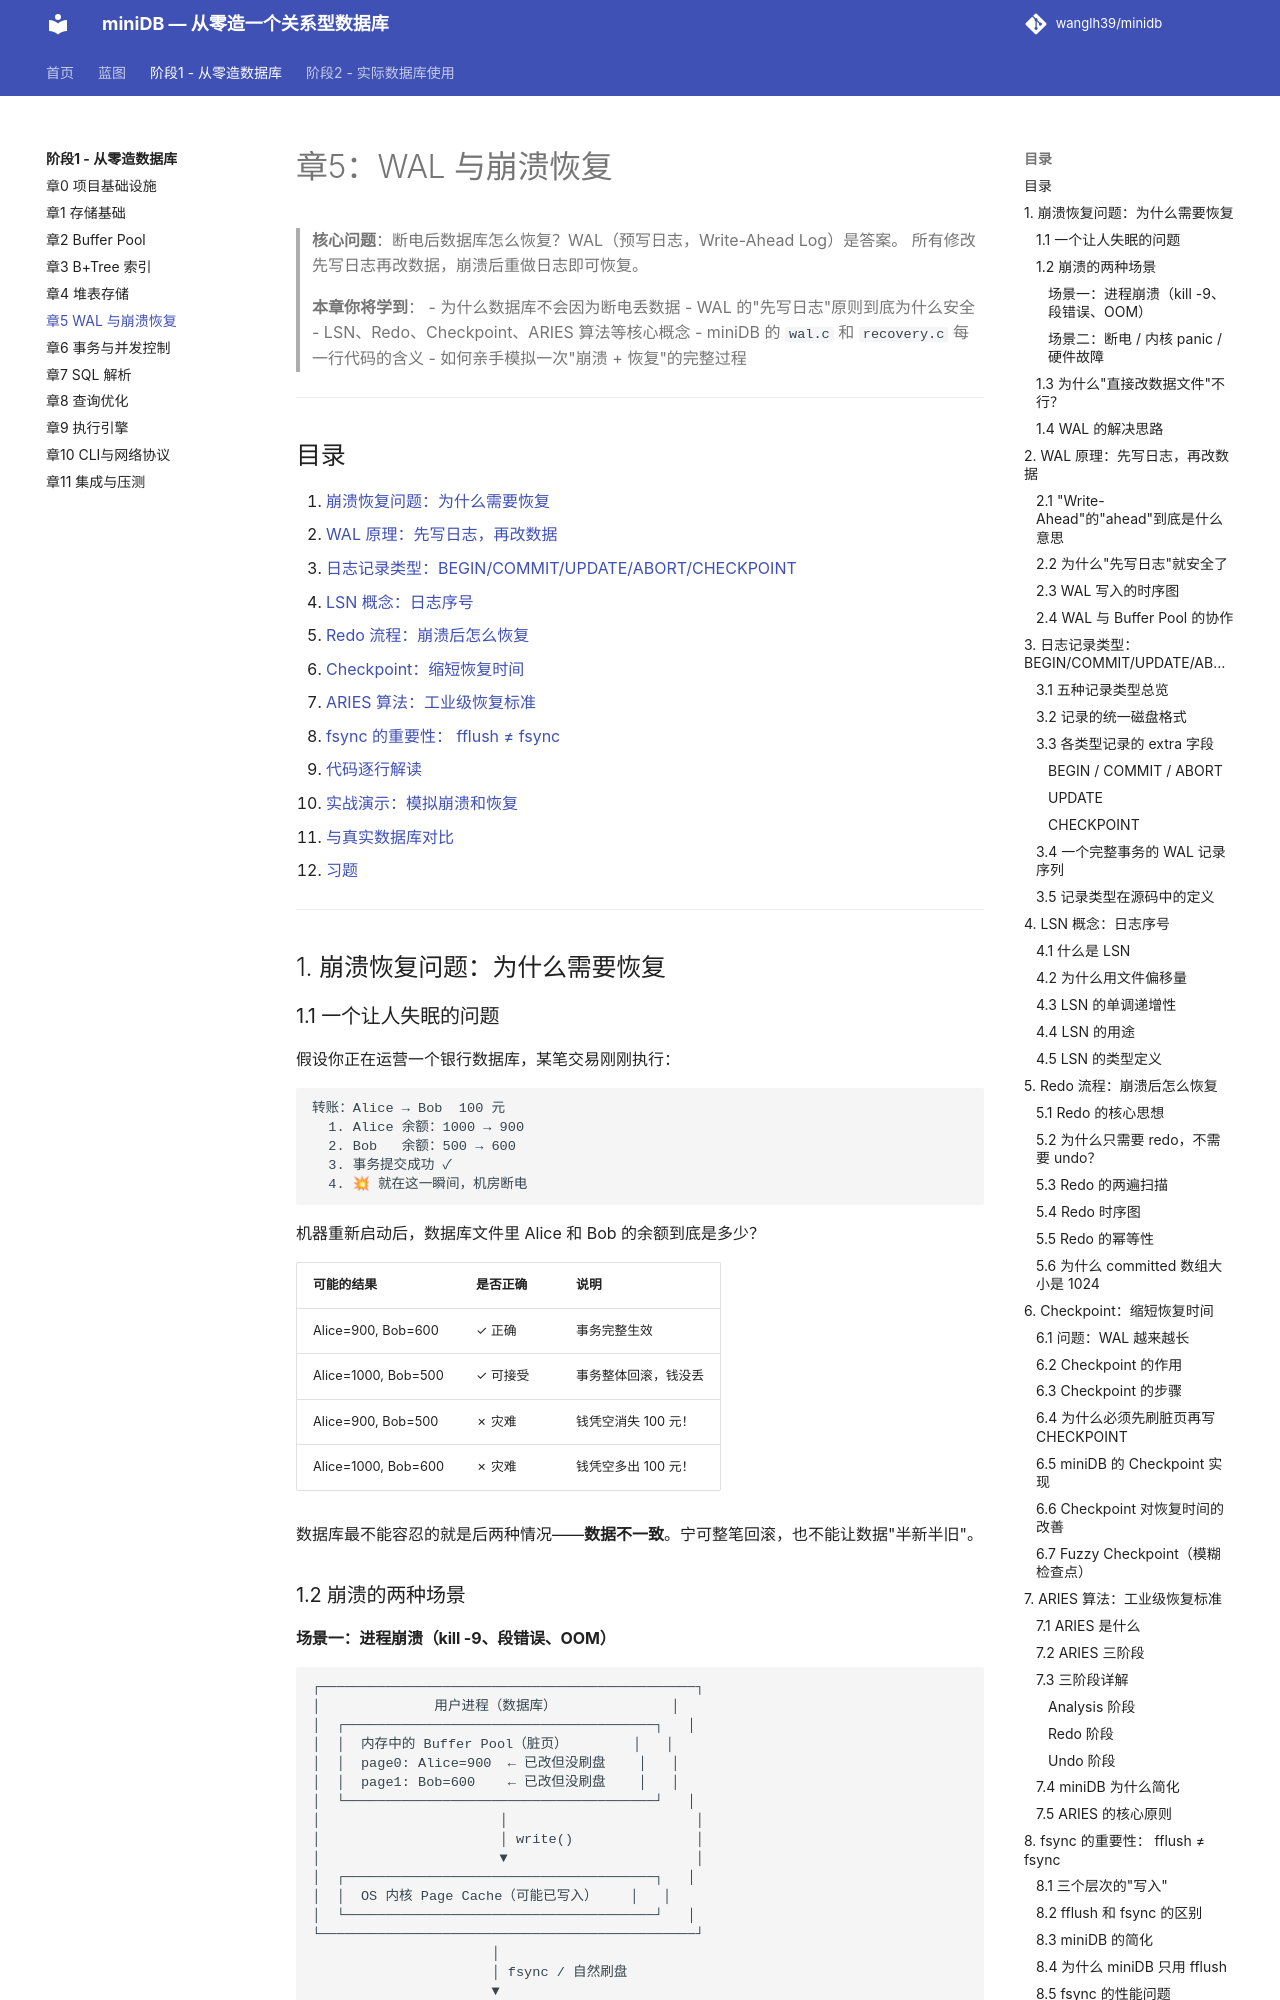

repository: wanglh39/minidb · page: phase1/05-wal-recovery/index.html · generator: mkdocs

# 章5：WAL 与崩溃恢复

> **核心问题**：断电后数据库怎么恢复？WAL（预写日志，Write-Ahead Log）是答案。
> 所有修改先写日志再改数据，崩溃后重做日志即可恢复。
>
> **本章你将学到**：
> - 为什么数据库不会因为断电丢数据
> - WAL 的"先写日志"原则到底为什么安全
> - LSN、Redo、Checkpoint、ARIES 算法等核心概念
> - miniDB 的 `wal.c` 和 `recovery.c` 每一行代码的含义
> - 如何亲手模拟一次"崩溃 + 恢复"的完整过程

---

## 目录

1. [崩溃恢复问题：为什么需要恢复](#1-崩溃恢复问题为什么需要恢复)
2. [WAL 原理：先写日志，再改数据](#2-wal-原理先写日志再改数据)
3. [日志记录类型：BEGIN/COMMIT/UPDATE/ABORT/CHECKPOINT](#3-日志记录类型begincommitupdateabortcheckpoint)
4. [LSN 概念：日志序号](#4-lsn-概念日志序号)
5. [Redo 流程：崩溃后怎么恢复](#5-redo-流程崩溃后怎么恢复)
6. [Checkpoint：缩短恢复时间](#6-checkpoint缩短恢复时间)
7. [ARIES 算法：工业级恢复标准](#7-aries-算法工业级恢复标准)
8. [fsync 的重要性： fflush ≠ fsync](#8-fsync-的重要性fflush--fsync)
9. [代码逐行解读](#9-代码逐行解读)
10. [实战演示：模拟崩溃和恢复](#10-实战演示模拟崩溃和恢复)
11. [与真实数据库对比](#11-与真实数据库对比)
12. [习题](#12-习题)

---

## 1. 崩溃恢复问题：为什么需要恢复

### 1.1 一个让人失眠的问题

假设你正在运营一个银行数据库，某笔交易刚刚执行：

```
转账：Alice → Bob  100 元
  1. Alice 余额：1000 → 900
  2. Bob   余额：500 → 600
  3. 事务提交成功 ✓
  4. 💥 就在这一瞬间，机房断电
```

机器重新启动后，数据库文件里 Alice 和 Bob 的余额到底是多少？

| 可能的结果 | 是否正确 | 说明 |
|---|---|---|
| Alice=900, Bob=600 | ✓ 正确 | 事务完整生效 |
| Alice=1000, Bob=500 | ✓ 可接受 | 事务整体回滚，钱没丢 |
| Alice=900, Bob=500 | ✗ 灾难 | 钱凭空消失 100 元！|
| Alice=1000, Bob=600 | ✗ 灾难 | 钱凭空多出 100 元！|

数据库最不能容忍的就是后两种情况——**数据不一致**。宁可整笔回滚，也不能让数据"半新半旧"。

### 1.2 崩溃的两种场景
